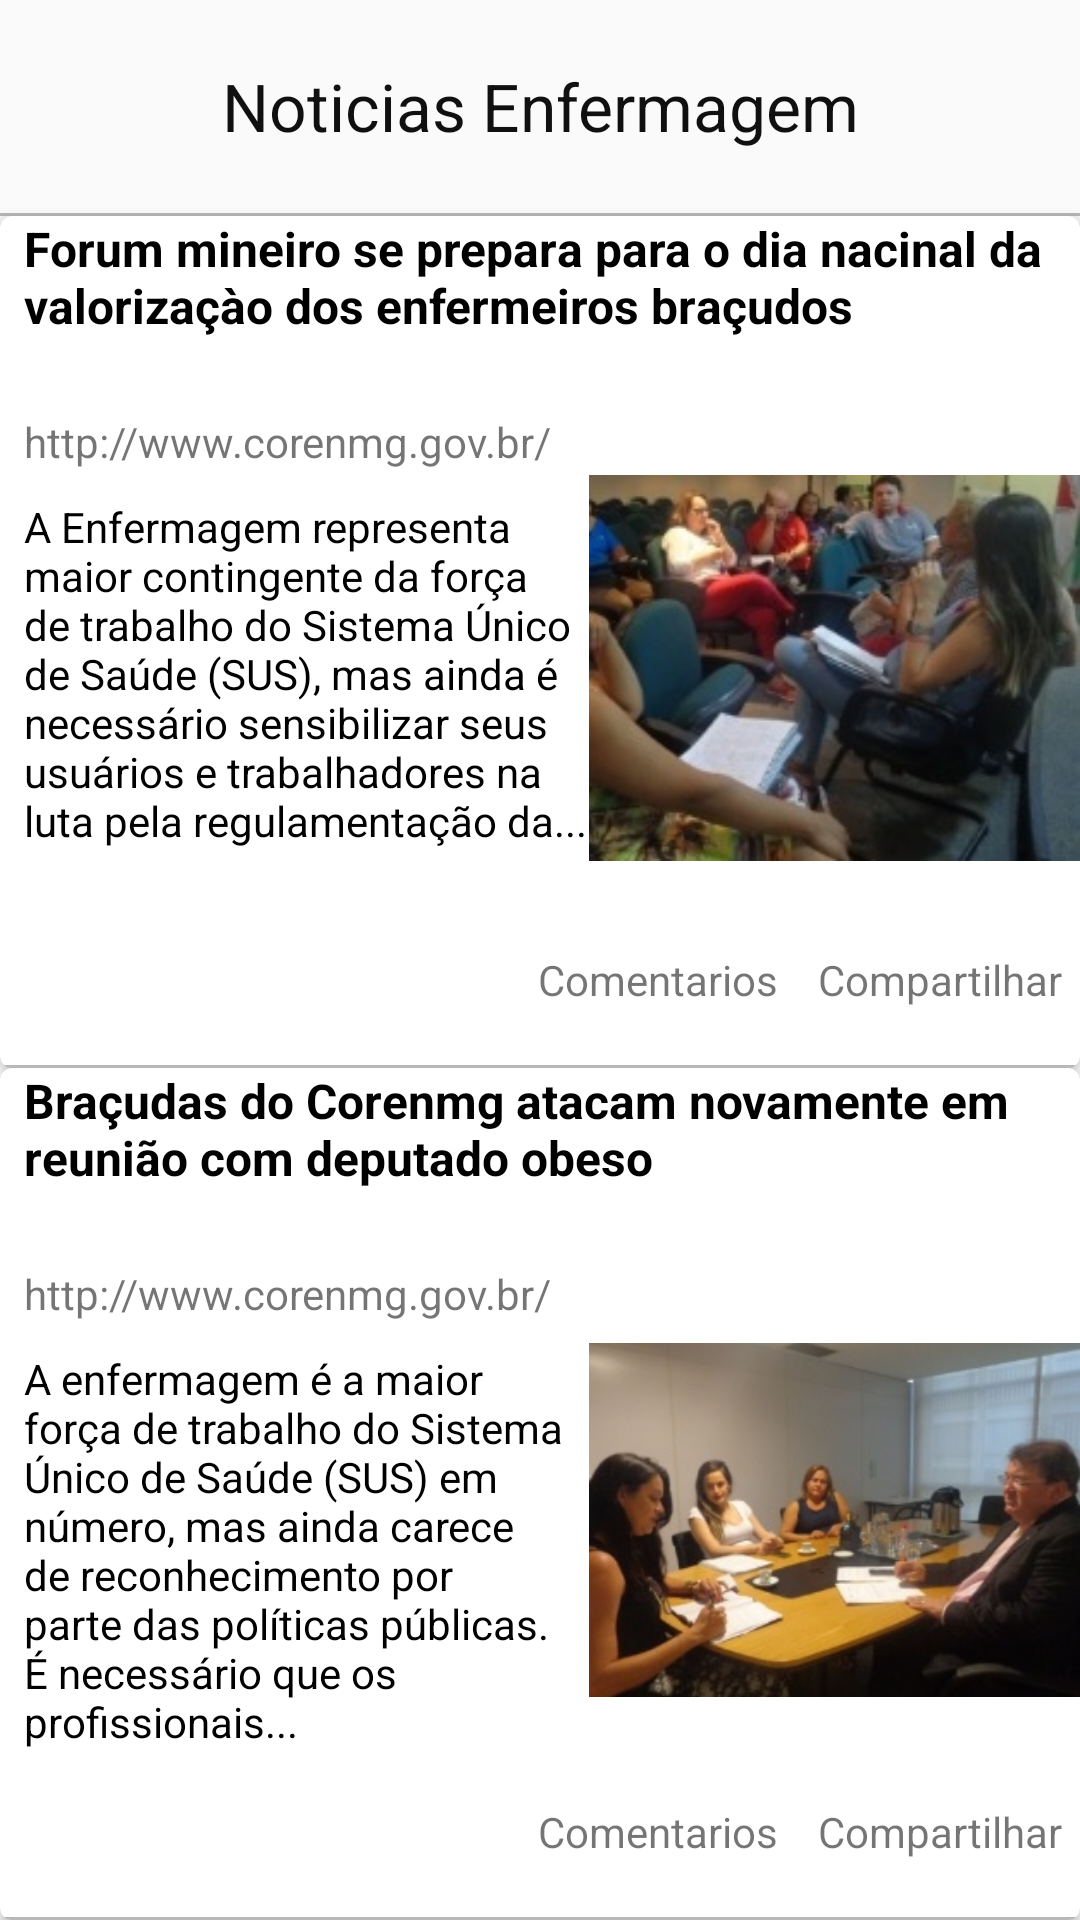

Produce the Android XML layout that renders to this screen, including the resource entries it uses.
<!-- AndroidManifest.xml: application theme Theme.AppCompat.Light.NoActionBar -->
<!-- res/layout/news_card_view.xml -->
<?xml version="1.0" encoding="utf-8"?>
<LinearLayout xmlns:android="http://schemas.android.com/apk/res/android"
    xmlns:card_view="http://schemas.android.com/apk/res-auto"
    android:layout_width="match_parent"
    android:layout_height="match_parent"
    android:orientation="vertical">

    <TextView
        android:id="@+id/info_text"
        android:layout_width="match_parent"
        android:layout_height="0dp"
        android:layout_weight="1"
        android:gravity="center"
        android:text="Noticias Enfermagem"
        android:textColor="#101010"
        android:textSize="22dp" />

    <TextView
        android:layout_width="match_parent"
        android:layout_height="1dp"
        android:background="#bab7b7" />

    <android.support.v7.widget.CardView xmlns:card_view="http://schemas.android.com/apk/res-auto"
        android:id="@+id/card1_view"
        android:layout_width="match_parent"
        android:layout_height="0dp"
        android:layout_weight="4"
        card_view:cardCornerRadius="4dp">

        <LinearLayout
            android:layout_width="match_parent"
            android:layout_height="match_parent"
            android:orientation="vertical">

            <TextView
                android:layout_width="match_parent"
                android:layout_height="0dp"
                android:layout_weight="1.5"
                android:paddingLeft="8dp"
                android:text="Forum mineiro se prepara para o dia nacinal da valorizaçào dos enfermeiros braçudos"
                android:textColor="#000000"
                android:textSize="16sp"
                android:textStyle="bold" />

            <LinearLayout
                android:layout_width="match_parent"
                android:layout_height="0dp"
                android:layout_weight="5"
                android:orientation="horizontal">

                <LinearLayout
                    android:layout_width="0dp"
                    android:layout_height="match_parent"
                    android:layout_weight="6"
                    android:orientation="vertical">

                    <TextView
                        android:id="@+id/card1_font"
                        android:layout_width="match_parent"
                        android:layout_height="0dp"
                        android:layout_weight="2"
                        android:gravity="center_vertical"
                        android:paddingLeft="8dp"
                        android:text="http://www.corenmg.gov.br/" />

                    <TextView
                        android:id="@+id/card1_text"
                        android:layout_width="match_parent"
                        android:layout_height="0dp"
                        android:layout_weight="8"
                        android:paddingLeft="8dp"
                        android:text="A Enfermagem representa maior contingente da força de trabalho do Sistema Único de Saúde (SUS), mas ainda é necessário sensibilizar seus usuários e trabalhadores na luta pela regulamentação da..."
                        android:textColor="#000000" />
                </LinearLayout>

                <ImageView
                    android:id="@+id/card1_img"
                    android:layout_width="0dp"
                    android:layout_height="match_parent"
                    android:layout_weight="5"
                    android:src="@drawable/enfnotum" />

            </LinearLayout>

            <TextView
                android:layout_width="match_parent"
                android:layout_height="0dp"
                android:paddingEnd="6dp"
                android:gravity="end"
                android:text="Comentarios    Compartilhar"
                android:layout_weight="1" />

            <TextView
                android:layout_width="match_parent"
                android:layout_height="1dp"
                android:background="#bab7b7" />

        </LinearLayout>


    </android.support.v7.widget.CardView>

    <android.support.v7.widget.CardView xmlns:card_view="http://schemas.android.com/apk/res-auto"
        android:id="@+id/card2_view"
        android:layout_width="match_parent"
        android:layout_height="0dp"
        android:layout_weight="4"
        card_view:cardCornerRadius="4dp">

        <LinearLayout
            android:layout_width="match_parent"
            android:layout_height="match_parent"
            android:orientation="vertical">

            <TextView
                android:layout_width="match_parent"
                android:layout_height="0dp"
                android:layout_weight="1.5"
                android:paddingLeft="8dp"
                android:text="Braçudas do Corenmg atacam novamente em reunião com deputado obeso"
                android:textColor="#000000"
                android:textSize="16sp"
                android:textStyle="bold" />

            <LinearLayout
                android:layout_width="match_parent"
                android:layout_height="0dp"
                android:layout_weight="5"
                android:orientation="horizontal">

                <LinearLayout
                    android:layout_width="0dp"
                    android:layout_height="match_parent"
                    android:layout_weight="6"
                    android:orientation="vertical">

                    <TextView
                        android:id="@+id/card2_font"
                        android:layout_width="match_parent"
                        android:layout_height="0dp"
                        android:layout_weight="2"
                        android:gravity="center_vertical"
                        android:paddingLeft="8dp"
                        android:text="http://www.corenmg.gov.br/" />

                    <TextView
                        android:id="@+id/card2_text"
                        android:layout_width="match_parent"
                        android:layout_height="0dp"
                        android:layout_weight="8"
                        android:paddingLeft="8dp"
                        android:text="A enfermagem é a maior força de trabalho do Sistema Único de Saúde (SUS) em número, mas ainda carece de reconhecimento por parte das políticas públicas. É necessário que os profissionais..."

                        android:textColor="#000000" />
                </LinearLayout>

                <ImageView
                    android:id="@+id/card2_img"
                    android:layout_width="0dp"
                    android:layout_height="match_parent"
                    android:layout_weight="5"
                    android:src="@drawable/enfnoticias" />

            </LinearLayout>

            <TextView
                android:layout_width="match_parent"
                android:layout_height="0dp"
                android:paddingEnd="6dp"
                android:gravity="end"
                android:text="Comentarios    Compartilhar"
                android:layout_weight="1" />

            <TextView
                android:layout_width="match_parent"
                android:layout_height="1dp"
                android:background="#bab7b7" />

        </LinearLayout>


    </android.support.v7.widget.CardView>

</LinearLayout>
<!-- resources referenced by this layout -->
<resources>
  <!-- drawable enfnoticias: jpg bitmap (drawable, 19787 bytes) -->
  <!-- drawable enfnotum: jpg bitmap (drawable, 14766 bytes) -->
</resources>
